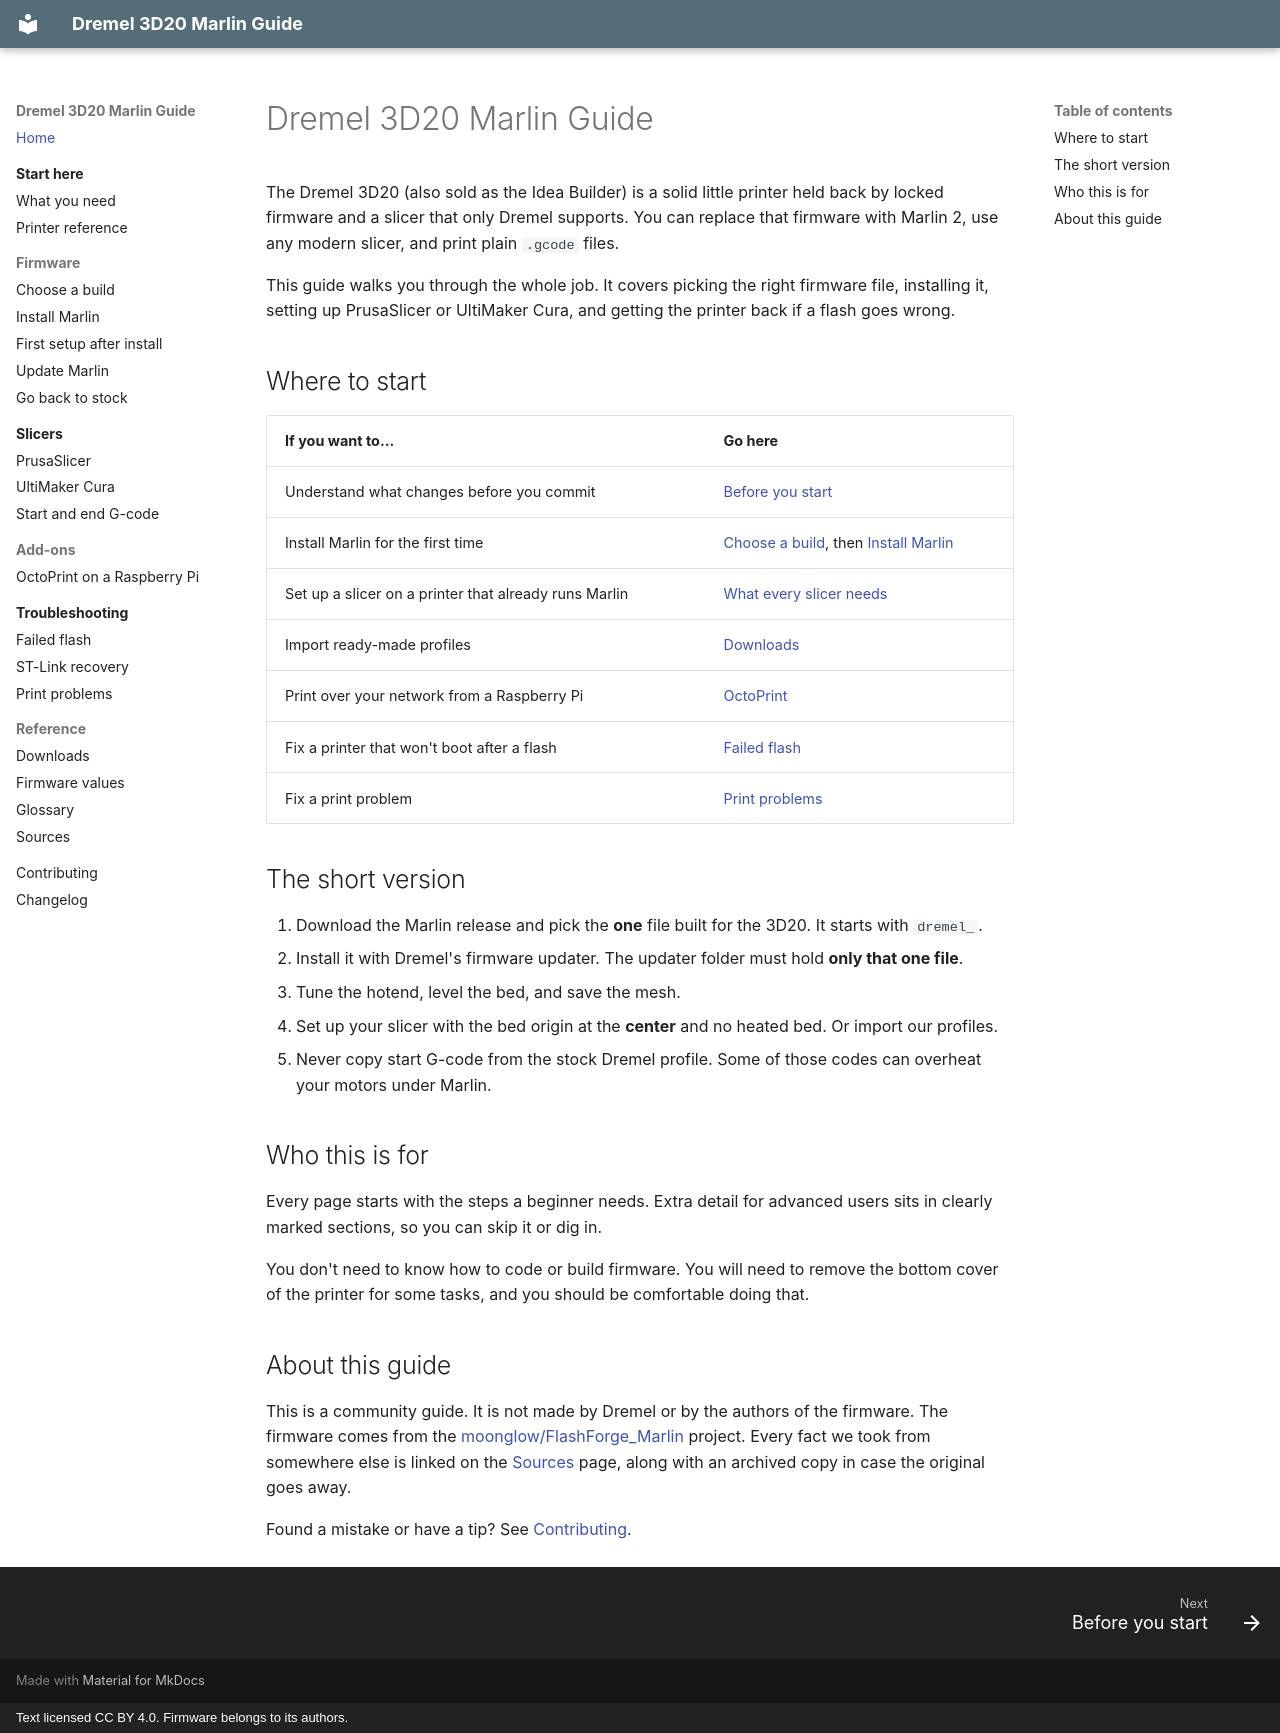

repository: bturski/dremel-3d20-marlin · page: index.html · generator: mkdocs · copyright: Text licensed CC BY 4.0. Firmware belongs to its authors.

# Dremel 3D20 Marlin Guide

The Dremel 3D20 (also sold as the Idea Builder) is a solid little printer held back by locked firmware and a slicer that only Dremel supports. You can replace that firmware with Marlin 2, use any modern slicer, and print plain `.gcode` files.

This guide walks you through the whole job. It covers picking the right firmware file, installing it, setting up PrusaSlicer or UltiMaker Cura, and getting the printer back if a flash goes wrong.

## Where to start

| If you want to... | Go here |
|---|---|
| Understand what changes before you commit | [Before you start](start-here/index.md) |
| Install Marlin for the first time | [Choose a build](firmware/choose-a-build.md), then [Install Marlin](firmware/install.md) |
| Set up a slicer on a printer that already runs Marlin | [What every slicer needs](slicers/index.md) |
| Import ready-made profiles | [Downloads](reference/downloads.md) |
| Print over your network from a Raspberry Pi | [OctoPrint](addons/octoprint.md) |
| Fix a printer that won't boot after a flash | [Failed flash](troubleshooting/failed-flash.md) |
| Fix a print problem | [Print problems](troubleshooting/print-problems.md) |

## The short version

1. Download the Marlin release and pick the **one** file built for the 3D20. It starts with `dremel_`.
2. Install it with Dremel's firmware updater. The updater folder must hold **only that one file**.
3. Tune the hotend, level the bed, and save the mesh.
4. Set up your slicer with the bed origin at the **center** and no heated bed. Or import our profiles.
5. Never copy start G-code from the stock Dremel profile. Some of those codes can overheat your motors under Marlin.

## Who this is for

Every page starts with the steps a beginner needs. Extra detail for advanced users sits in clearly marked sections, so you can skip it or dig in.

You don't need to know how to code or build firmware. You will need to remove the bottom cover of the printer for some tasks, and you should be comfortable doing that.

## About this guide

This is a community guide. It is not made by Dremel or by the authors of the firmware. The firmware comes from the [moonglow/FlashForge_Marlin](https://github.com/moonglow/FlashForge_Marlin) project. Every fact we took from somewhere else is linked on the [Sources](reference/sources.md) page, along with an archived copy in case the original goes away.

Found a mistake or have a tip? See [Contributing](contributing.md).
